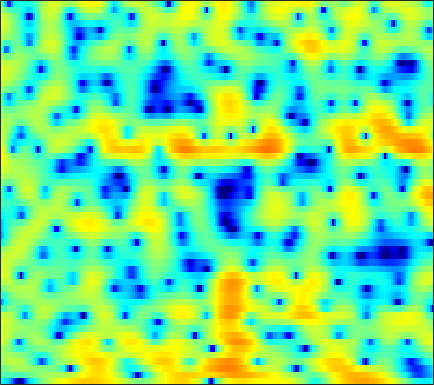

The data file committed next to this chart (first rows):
-5.2274, -5.7521, -6.6577, -7.8486, -9.018, -11.101, -13.984, -17.071, -23.494, -24.112, -17.155, -13.741, -10.488, -8.0384, -6.5319, -4.849, -3.4177, -2.4646, -1.3487, -0.35728, 0.54745, 1.149, 1.9014, 2.586
-2.403, -2.345, -2.321, -2.345, -2.385, -2.446, -2.493, -2.495, -2.444, -2.315, -2.103, -1.89, -1.554, -1.166, -0.8555, -0.435, -0.01907, 0.2729, 0.6351, 0.9506, 1.22, 1.39, 1.567, 1.69
-1.737, -1.026, -0.2583, 0.3282, 0.6682, 1.007, 1.232, 1.337, 1.402, 1.398, 1.323, 1.234, 1.077, 0.8856, 0.7339, 0.5204, 0.323, 0.1939, 0.06614, -0.01358, -0.04808, -0.05943, -0.08567, -0.1706
1.058, 1.488, 1.961, 2.308, 2.486, 2.61, 2.611, 2.524, 2.294, 1.925, 1.397, 0.8928, 0.03942, -1.071, -2.118, -3.905, -6.312, -8.721, -12.81, -14.57, -10.83, -8.007, -5.169, -3.135
1.461, 1.498, 1.492, 1.42, 1.323, 1.146, 0.918, 0.7192, 0.4265, 0.09238, -0.2882, -0.6067, -1.093, -1.659, -2.145, -2.833, -3.523, -3.957, -4.34, -4.337, -3.897, -3.334, -2.426, -1.458
1.625, 1.374, 0.8737, 0.1848, -0.4455, -1.382, -2.353, -2.995, -3.563, -3.665, -3.351, -2.936, -2.333, -1.778, -1.424, -1.031, -0.7494, -0.5731, -0.3922, -0.2293, -0.06734, 0.06642, 0.2669, 0.4942
3.699, 3.336, 2.559, 1.387, 0.1867, -1.978, -5.091, -8.398, -13.63, -11.15, -6.501, -4.091, -1.836, -0.3065, 0.5057, 1.275, 1.736, 1.917, 1.95, 1.781, 1.434, 1.062, 0.4282, -0.338
3.722, 3.56, 3.194, 2.674, 2.208, 1.525, 0.8599, 0.4411, 0.06969, -0.03071, 0.1146, 0.3265, 0.6605, 0.9778, 1.157, 1.281, 1.233, 1.075, 0.6963, 0.1063, -0.7652, -1.631, -3.123, -5.156
3.348, 3.261, 3.058, 2.784, 2.535, 2.172, 1.798, 1.533, 1.219, 0.9626, 0.7822, 0.6954, 0.6168, 0.5592, 0.509, 0.4039, 0.2213, 0.01519, -0.3891, -0.9654, -1.74, -2.442, -3.531, -4.777
3.771, 3.649, 3.404, 3.063, 2.745, 2.238, 1.644, 1.158, 0.4814, -0.1422, -0.6096, -0.8006, -0.8185, -0.597, -0.3418, 0.007665, 0.2894, 0.4004, 0.3821, 0.1461, -0.3136, -0.8136, -1.691, -2.837
3.038, 3.014, 2.916, 2.696, 2.402, 1.788, 0.8194, -0.2096, -2.102, -4.873, -8.8, -11.32, -9.066, -5.088, -2.84, -0.6931, 0.768, 1.518, 2.129, 2.384, 2.351, 2.111, 1.545, 0.6951
-3.747, -2.855, -1.742, -0.915, -0.5207, -0.3396, -0.5633, -0.9675, -1.829, -2.946, -3.987, -4.315, -3.805, -2.485, -1.372, -0.01221, 1.064, 1.668, 2.245, 2.576, 2.675, 2.608, 2.378, 2.006
-11.33, -8.364, -5.578, -3.644, -2.595, -1.595, -0.9299, -0.6092, -0.3545, -0.2075, -0.09007, 0.01808, 0.2194, 0.491, 0.717, 1.007, 1.245, 1.374, 1.474, 1.478, 1.397, 1.307, 1.155, 0.9801
-5.582, -4.53, -3.162, -1.955, -1.177, -0.3287, 0.3277, 0.7052, 1.08, 1.349, 1.538, 1.63, 1.703, 1.709, 1.657, 1.507, 1.252, 0.9825, 0.517, -0.04044, -0.6199, -0.9949, -1.363, -1.512
-1.499, -0.6942, 0.173, 0.8394, 1.209, 1.569, 1.797, 1.907, 2.01, 2.09, 2.175, 2.233, 2.281, 2.23, 2.111, 1.777, 1.188, 0.5472, -0.6547, -2.308, -4.565, -6.654, -9.309, -9.383
2.19, 2.541, 2.771, 2.717, 2.494, 1.967, 1.217, 0.5813, -0.1678, -0.5414, -0.3761, 0.03885, 0.7176, 1.313, 1.607, 1.718, 1.474, 1.026, 0.05504, -1.432, -3.459, -5.235, -7.263, -7.391
4.106, 4.018, 3.659, 2.969, 2.184, 0.6653, -1.624, -4.151, -9.803, -27.32, -11.29, -6.517, -3.027, -0.9801, -0.00698, 0.7841, 1.137, 1.174, 0.9928, 0.6079, 0.1579, -0.1786, -0.5578, -0.7493
3.952, 3.765, 3.356, 2.741, 2.129, 1.102, -0.1331, -1.146, -2.361, -3.066, -3.016, -2.6, -1.859, -1.182, -0.8033, -0.4904, -0.3666, -0.3695, -0.4578, -0.575, -0.6907, -0.7734, -0.8568, -0.8816
3.512, 3.439, 3.274, 3.017, 2.77, 2.368, 1.915, 1.564, 1.097, 0.6813, 0.3209, 0.07288, -0.2631, -0.6578, -1.015, -1.587, -2.247, -2.755, -3.354, -3.742, -3.84, -3.705, -3.341, -2.928
2.64, 2.782, 2.956, 3.095, 3.16, 3.187, 3.127, 3.029, 2.809, 2.485, 2.042, 1.615, 0.8849, -0.07903, -0.9884, -2.53, -4.563, -6.499, -9.669, -12.42, -11.68, -9.62, -7.079, -5.268
-0.2754, 0.3053, 1.097, 1.835, 2.314, 2.835, 3.208, 3.377, 3.466, 3.377, 3.096, 2.75, 2.082, 1.152, 0.2462, -1.281, -3.254, -5.054, -7.777, -9.849, -9.54, -8.115, -6.182, -4.682
-6.75, -4.863, -2.745, -1.048, -0.004744, 1.122, 1.979, 2.457, 2.905, 3.139, 3.176, 3.076, 2.774, 2.286, 1.798, 1.013, 0.1169, -0.5814, -1.461, -2.166, -2.633, -2.805, -2.904, -2.881
-10.24, -7.843, -5.218, -3.114, -1.824, -0.4201, 0.6714, 1.332, 2.013, 2.498, 2.815, 2.948, 3.005, 2.912, 2.756, 2.43, 1.983, 1.568, 0.9351, 0.1915, -0.6401, -1.349, -2.359, -3.404
-8.698, -7.115, -5.136, -3.432, -2.352, -1.158, -0.2069, 0.376, 1.023, 1.575, 2.06, 2.389, 2.768, 3.062, 3.209, 3.276, 3.165, 2.956, 2.477, 1.737, 0.6656, -0.4132, -2.355, -5.245
-8.851, -7.037, -5.215, -3.911, -3.215, -2.618, -2.322, -2.253, -2.197, -1.96, -1.382, -0.7238, 0.3049, 1.332, 1.997, 2.684, 3.118, 3.266, 3.213, 2.884, 2.27, 1.624, 0.4815, -0.8491
-6.427, -5.623, -4.802, -4.371, -4.325, -4.724, -5.77, -7.13, -10.02, -14.04, -12.68, -8.846, -4.861, -2.12, -0.6283, 0.8368, 1.831, 2.325, 2.727, 2.87, 2.821, 2.683, 2.421, 2.126
-3.95, -3.801, -3.702, -3.763, -3.956, -4.452, -5.298, -6.169, -7.61, -8.61, -7.952, -6.424, -4.118, -2.133, -0.9411, 0.2731, 1.109, 1.545, 1.931, 2.159, 2.285, 2.342, 2.416, 2.449
-2.629, -2.767, -2.98, -3.124, -3.165, -3.105, -2.943, -2.771, -2.458, -2.037, -1.466, -0.9647, -0.2593, 0.3644, 0.726, 1, 1.048, 0.9541, 0.7049, 0.4614, 0.3605, 0.4498, 0.75, 1.206
-2.274, -3.158, -4.545, -5.633, -5.64, -4.468, -2.747, -1.519, -0.091, 1.014, 1.837, 2.279, 2.635, 2.714, 2.56, 2.025, 1.059, -0.0146, -1.975, -4.489, -6.416, -6.069, -3.86, -1.545
-1.794, -3.481, -7.078, -13.2, -14.41, -7.702, -3.388, -1.225, 0.8021, 2.167, 3.063, 3.473, 3.707, 3.585, 3.254, 2.461, 1.184, -0.1461, -2.54, -5.757, -8.7, -8.289, -5.388, -2.752
0.4819, -0.1367, -0.9311, -1.444, -1.47, -0.9915, -0.1533, 0.5437, 1.394, 2.07, 2.527, 2.721, 2.778, 2.595, 2.308, 1.723, 0.9271, 0.2261, -0.7693, -1.714, -2.412, -2.693, -2.766, -2.616
2.454, 2.178, 1.85, 1.61, 1.508, 1.48, 1.569, 1.668, 1.817, 1.944, 1.994, 1.969, 1.833, 1.582, 1.314, 0.8583, 0.313, -0.1522, -0.8307, -1.521, -2.22, -2.755, -3.478, -4.271
3.818, 3.545, 3.17, 2.82, 2.585, 2.319, 2.109, 1.986, 1.843, 1.703, 1.542, 1.387, 1.127, 0.8061, 0.5238, 0.09462, -0.3914, -0.7944, -1.38, -2.03, -2.795, -3.471, -4.557, -5.959
4.965, 4.506, 3.841, 3.169, 2.704, 2.181, 1.777, 1.561, 1.353, 1.168, 0.9789, 0.799, 0.4943, 0.09274, -0.2516, -0.7445, -1.235, -1.556, -1.935, -2.321, -2.75, -3.162, -3.942, -5.048
6.182, 5.256, 3.84, 2.309, 1.218, 0.1041, -0.3837, -0.3813, -0.1124, 0.1963, 0.331, 0.279, -0.04732, -0.6833, -1.35, -2.408, -3.37, -3.77, -3.668, -2.997, -2.2, -1.741, -1.395, -1.432
6.392, 4.871, 2.208, -1.494, -5.428, -12.98, -10.91, -6.939, -3.893, -2.172, -1.294, -1.046, -1.239, -2.056, -3.251, -5.976, -11.46, -21.92, -12.6, -5.795, -2.264, -0.5931, 0.9118, 1.806
4.591, 3.21, 0.946, -1.78, -3.97, -6.413, -7.338, -7.157, -6.518, -5.832, -5.086, -4.543, -3.977, -3.768, -3.888, -4.354, -4.896, -4.977, -4.146, -2.571, -0.9262, 0.1456, 1.305, 2.164
3.463, 2.615, 1.238, -0.383, -1.74, -3.743, -5.995, -8.038, -11.24, -13.75, -11.73, -9.087, -6.222, -4.26, -3.205, -2.214, -1.463, -0.9831, -0.3831, 0.2352, 0.7852, 1.181, 1.581, 1.895
2.847, 2.569, 1.916, 0.9397, -0.002421, -1.552, -3.516, -5.326, -8.039, -9.848, -8.58, -6.55, -4.061, -2.137, -1.037, 0.06624, 0.8351, 1.25, 1.591, 1.705, 1.648, 1.482, 1.123, 0.6469
1.793, 1.977, 1.922, 1.605, 1.232, 0.6183, -0.07477, -0.5737, -1.069, -1.259, -1.044, -0.6521, 0.0336, 0.7447, 1.242, 1.779, 2.125, 2.229, 2.155, 1.783, 1.087, 0.2747, -1.186, -3.219
0.8074, 0.9438, 0.9724, 0.9029, 0.8155, 0.6939, 0.592, 0.5552, 0.5702, 0.6802, 0.8934, 1.097, 1.412, 1.742, 1.965, 2.191, 2.283, 2.235, 1.983, 1.457, 0.568, -0.3993, -2.202, -4.808
-0.01251, -0.3847, -0.8662, -1.2, -1.279, -1.154, -0.8283, -0.5328, -0.1476, 0.2134, 0.5272, 0.7485, 1.041, 1.348, 1.567, 1.84, 2.05, 2.146, 2.129, 1.924, 1.487, 1.017, 0.1739, -0.8528
-1.395, -2.99, -5.494, -7.482, -7.472, -5.823, -3.999, -2.953, -2, -1.466, -1.225, -1.124, -0.9716, -0.6774, -0.3085, 0.3347, 1.051, 1.556, 2.114, 2.49, 2.679, 2.686, 2.557, 2.301
-1.022, -3.172, -7.123, -11.54, -11.16, -7.53, -4.992, -3.902, -3.288, -3.484, -4.369, -5.433, -6.982, -7.389, -6.29, -3.987, -1.797, -0.4515, 0.9862, 2.05, 2.805, 3.191, 3.518, 3.656
1.759, 0.896, -0.2275, -1.119, -1.525, -1.759, -1.886, -2.08, -2.67, -3.815, -5.755, -7.977, -12.36, -15.4, -11.93, -7.293, -4.189, -2.486, -0.7846, 0.497, 1.463, 2.037, 2.605, 2.968
3.356, 2.967, 2.411, 1.859, 1.454, 0.9093, 0.3236, -0.1763, -0.9613, -1.912, -2.992, -3.818, -4.748, -5.216, -5.177, -4.706, -3.981, -3.372, -2.546, -1.724, -0.9108, -0.3155, 0.3921, 0.9729
4.063, 3.846, 3.493, 3.085, 2.746, 2.252, 1.706, 1.251, 0.5871, -0.1512, -0.9467, -1.564, -2.4, -3.204, -3.799, -4.573, -5.287, -5.723, -5.927, -5.524, -4.542, -3.632, -2.388, -1.311
4.237, 4.064, 3.787, 3.463, 3.203, 2.83, 2.415, 2.068, 1.54, 0.9328, 0.2099, -0.4119, -1.376, -2.56, -3.645, -5.5, -8.125, -10.96, -16.49, -16.25, -10.4, -7.404, -4.608, -2.737
3.559, 3.276, 2.928, 2.652, 2.499, 2.336, 2.168, 2.021, 1.739, 1.354, 0.8385, 0.3574, -0.4242, -1.401, -2.279, -3.689, -5.434, -6.865, -8.408, -8.249, -6.425, -4.837, -2.992, -1.623
1.423, 0.583, -0.2897, -0.5582, -0.3619, 0.1537, 0.6732, 0.9461, 1.098, 1.012, 0.7474, 0.4628, 0.01986, -0.4262, -0.7519, -1.119, -1.378, -1.472, -1.421, -1.099, -0.5404, -0.04617, 0.5746, 1.029
-1.83, -5.124, -12.29, -11.8, -6.942, -3.252, -1.288, -0.5185, -0.1014, -0.2324, -0.7355, -1.233, -1.831, -2.078, -1.933, -1.368, -0.543, 0.1094, 0.9649, 1.731, 2.373, 2.77, 3.131, 3.26
0.279, -1.283, -3.086, -3.471, -2.864, -1.812, -1.124, -0.9673, -1.311, -2.301, -4.097, -6.092, -9.822, -12.66, -10.39, -6.149, -3.01, -1.243, 0.5593, 1.888, 2.839, 3.338, 3.739, 3.855
2.794, 2.232, 1.525, 0.9384, 0.5768, 0.1461, -0.3841, -0.9012, -1.871, -3.215, -5.001, -6.67, -9.102, -10.29, -9.239, -6.553, -3.952, -2.286, -0.5134, 0.8538, 1.865, 2.385, 2.811, 2.925
3.746, 3.343, 2.743, 2.074, 1.537, 0.7634, -0.08955, -0.8118, -1.863, -3.017, -4.15, -4.917, -5.613, -5.779, -5.457, -4.546, -3.3, -2.291, -0.9671, 0.1795, 1.08, 1.571, 1.967, 2.038
4.299, 3.868, 3.202, 2.453, 1.839, 0.9324, -0.07199, -0.925, -2.178, -3.595, -5.148, -6.279, -7.47, -7.772, -7.255, -5.792, -4.005, -2.704, -1.145, 0.1461, 1.124, 1.662, 2.067, 2.138
4.244, 3.626, 2.735, 1.838, 1.173, 0.2932, -0.6593, -1.456, -2.761, -4.477, -6.912, -9.551, -15.63, -29.2, -15.83, -8.968, -5.051, -2.958, -0.8366, 0.7385, 1.881, 2.479, 2.949, 3.065
2.456, 1.223, -0.4608, -1.845, -2.477, -2.812, -2.915, -3.036, -3.473, -4.251, -5.374, -6.358, -7.492, -7.683, -6.967, -5.179, -3.151, -1.728, -0.02863, 1.367, 2.452, 3.042, 3.583, 3.788
-0.1677, -2.739, -7.761, -15.94, -15.27, -9.309, -6.341, -5.215, -4.499, -4.371, -4.534, -4.71, -4.86, -4.702, -4.315, -3.459, -2.316, -1.343, -0.07772, 1.106, 2.123, 2.753, 3.382, 3.753
